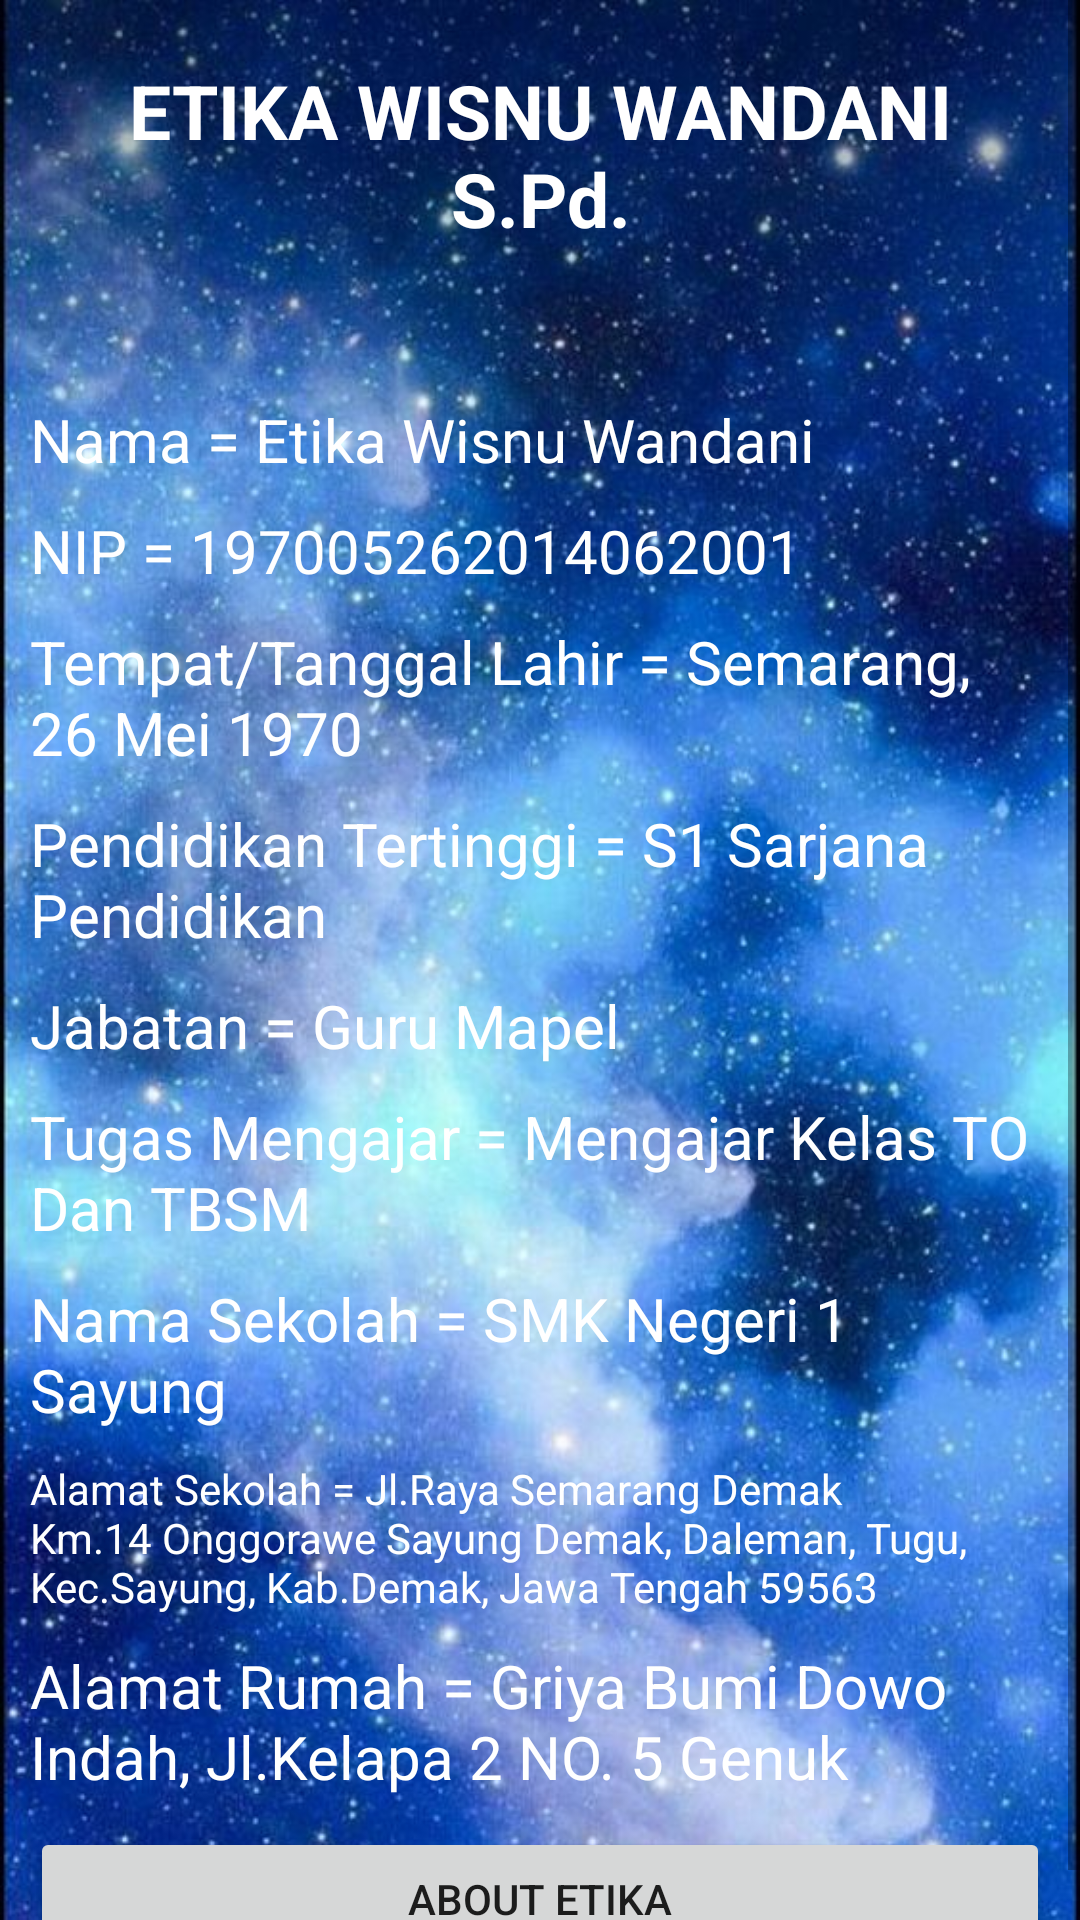

Android layout source for this screen:
<!-- AndroidManifest.xml: application theme Theme.Nasywash -->
<!-- res/layout/activity_main2.xml -->
<?xml version="1.0" encoding="utf-8"?>
<ScrollView xmlns:android="http://schemas.android.com/apk/res/android"
    xmlns:app="http://schemas.android.com/apk/res-auto"
    xmlns:tools="http://schemas.android.com/tools"
    android:layout_width="match_parent"
    android:layout_height="match_parent"
    android:orientation="vertical"
    tools:context=".MainActivity"
    android:background="@drawable/background3">

    <LinearLayout
        android:layout_width="wrap_content"
        android:layout_height="wrap_content"
        android:orientation="vertical"
        android:layout_margin="10sp" >
    <TextView
        android:id="@+id/textView"
        android:layout_width="match_parent"
        android:layout_height="wrap_content"
        android:layout_gravity="center"
        android:textColor="#fff"
        android:textSize="25sp"
        android:text="ETIKA WISNU WANDANI S.Pd."
        android:textAlignment="center"
        android:textStyle="bold"
        android:layout_marginTop="10dp"/>

    <TextView
        android:id="@+id/textView2"
        android:layout_width="match_parent"
        android:layout_height="wrap_content"
        android:textColor="#fff"
        android:textSize="20sp"
        android:text="Nama = Etika Wisnu Wandani"
        android:layout_marginTop="50dp" />

    <TextView
        android:id="@+id/textView3"
        android:layout_width="match_parent"
        android:layout_height="wrap_content"
        android:textColor="#fff"
        android:textSize="20sp"
        android:text="NIP = 197005262014062001"
        android:layout_marginTop="10dp" />

    <TextView
        android:id="@+id/textView4"
        android:layout_width="match_parent"
        android:layout_height="wrap_content"
        android:textColor="#fff"
        android:textSize="20sp"
        android:text="Tempat/Tanggal Lahir = Semarang, 26 Mei 1970"
        android:layout_marginTop="10dp" />

    <TextView
        android:id="@+id/textView5"
        android:layout_width="match_parent"
        android:layout_height="wrap_content"
        android:textColor="#fff"
        android:textSize="20sp"
        android:text="Pendidikan Tertinggi = S1 Sarjana Pendidikan"
        android:layout_marginTop="10dp" />

    <TextView
        android:id="@+id/textView6"
        android:layout_width="match_parent"
        android:layout_height="wrap_content"
        android:textColor="#FFFFFF"
        android:textSize="20sp"
        android:text="Jabatan = Guru Mapel"
        android:layout_marginTop="10dp" />

    <TextView
        android:id="@+id/textView7"
        android:layout_width="match_parent"
        android:layout_height="wrap_content"
        android:textColor="#FFFFFF"
        android:textSize="20sp"
        android:text="Tugas Mengajar = Mengajar Kelas TO Dan TBSM"
        android:layout_marginTop="10dp" />

    <TextView
        android:id="@+id/textView8"
        android:layout_width="match_parent"
        android:layout_height="wrap_content"
        android:textColor="#FFFFFF"
        android:textSize="20sp"
        android:text="Nama Sekolah = SMK Negeri 1 Sayung"
        android:layout_marginTop="10dp" />

    <TextView
        android:id="@+id/textView9"
        android:layout_width="match_parent"
        android:layout_height="wrap_content"
        android:textColor="#FFFFFF"
        android:text="Alamat Sekolah = Jl.Raya Semarang Demak Km.14 Onggorawe Sayung Demak, Daleman, Tugu, Kec.Sayung, Kab.Demak, Jawa Tengah 59563"
        android:layout_marginTop="10dp" />

    <TextView
        android:id="@+id/textView10"
        android:layout_width="match_parent"
        android:layout_height="wrap_content"
        android:textColor="#FFFFFF"
        android:textSize="20sp"
        android:text="Alamat Rumah = Griya Bumi Dowo Indah, Jl.Kelapa 2 NO. 5 Genuk"
        android:layout_marginTop="10dp" />

    <Button
        android:id="@+id/button2"
        android:layout_width="match_parent"
        android:layout_height="wrap_content"
        android:layout_marginTop="10sp"
        android:text="About Etika" />
    </LinearLayout>

</ScrollView>
<!-- resources referenced by this layout -->
<resources>
  <!-- drawable background3: jpg bitmap (drawable, 102743 bytes) -->
  <style name="Theme.Nasywash" parent="Theme.MaterialComponents.DayNight.DarkActionBar">
          
          <item name="colorPrimary">@color/purple_500</item>
          <item name="colorPrimaryVariant">@color/purple_700</item>
          <item name="colorOnPrimary">@color/white</item>
          
          <item name="colorSecondary">@color/teal_200</item>
          <item name="colorSecondaryVariant">@color/teal_700</item>
          <item name="colorOnSecondary">@color/black</item>
          
          <item name="android:statusBarColor" tools:targetApi="l">?attr/colorPrimaryVariant</item>
          
      </style>
  <!-- not gathered from this repository: default colours our renderer supplied (Android Studio template values) -->
  <color name="purple_500">#FF6200EE</color>
  <color name="purple_700">#FF3700B3</color>
  <color name="teal_200">#FF03DAC5</color>
  <color name="teal_700">#FF018786</color>
  <color name="black">#FF000000</color>
  <color name="white">#FFFFFFFF</color>
</resources>
